Run: headless pygame with SDL's dummy video driver; simulated clock (each Clock.tick advances the game by its frame time, no real sleeping); random seed 0; keys injected as events and as key.get_pressed() state; no mouse input.
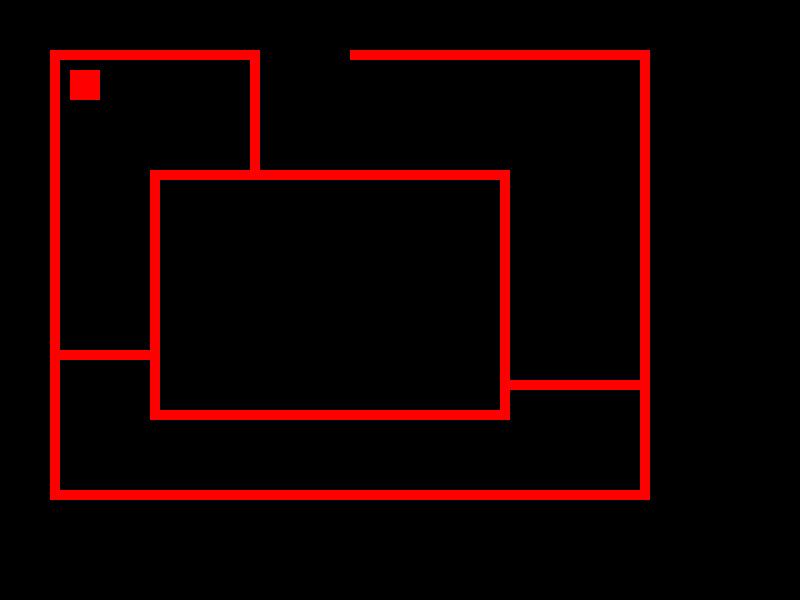
Frame 1 of 4 · flips 1–60 · no input
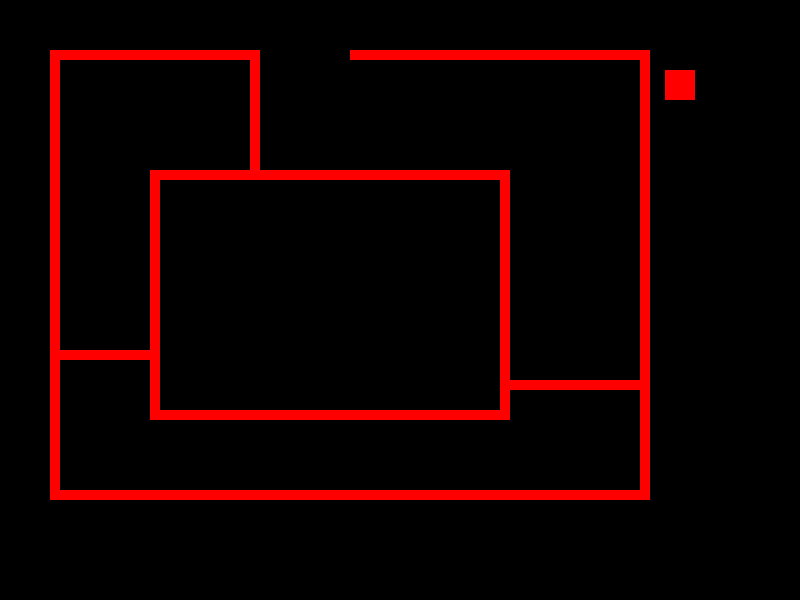
Frame 2 of 4 · flips 61–180 · tapped SPACE, RETURN · held RIGHT (→), D
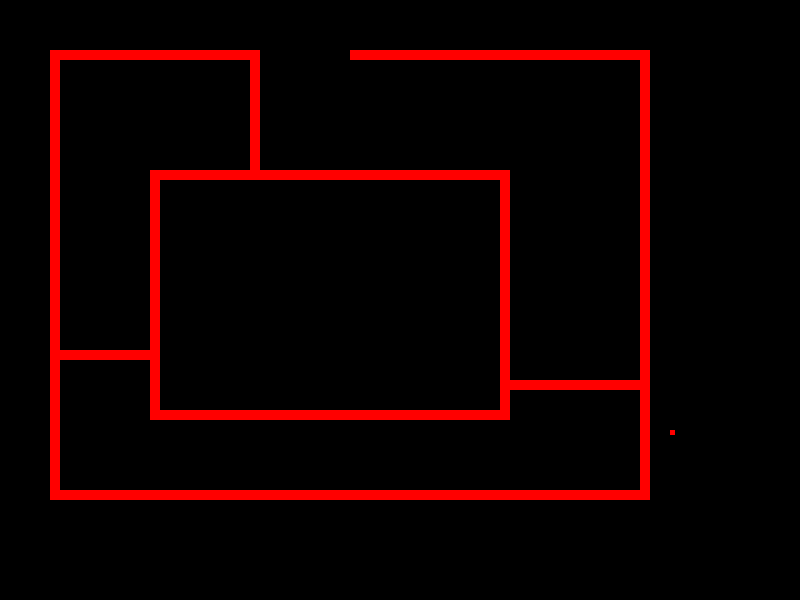
Frame 3 of 4 · flips 181–300 · held DOWN (↓), S
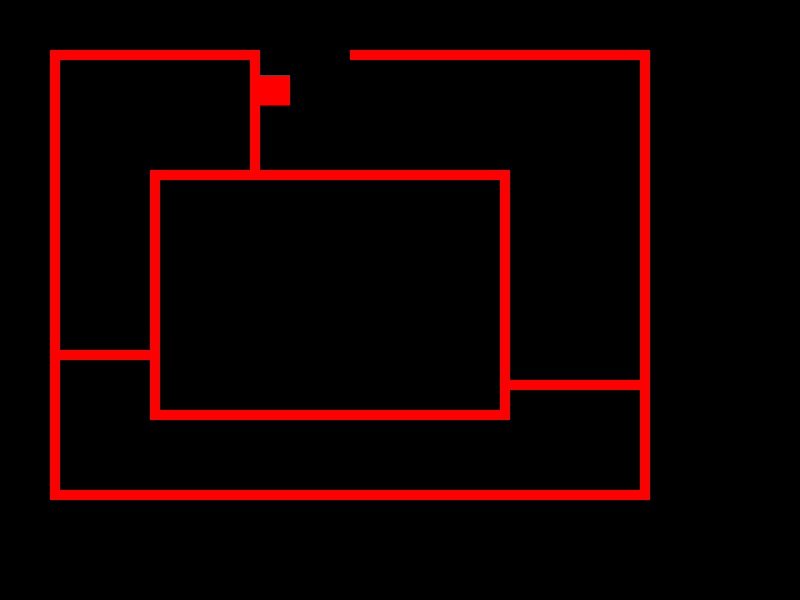
Frame 4 of 4 · flips 301–420 · held LEFT (←), A, UP (↑), W

The pygame program that drew these frames:

import pygame
pygame.init()

window = pygame.display.set_mode((800, 600))
background_color = (0, 0, 0)  # Чорний колір

player = pygame.Rect(70,70,30,30) # (x,y,ширина,висота)
walls = [pygame.Rect(50,50,200,10),
         pygame.Rect(250,50,10,120),
         pygame.Rect(50,50,10,450),
         pygame.Rect(50,350,100,10),
         pygame.Rect(50,490,590,10),
         pygame.Rect(640,50,10,450),
         pygame.Rect(350,50,300,10),
         pygame.Rect(500,380,150,10),
         pygame.Rect(150,170,350,10),
         pygame.Rect(500,170,10,250),
         pygame.Rect(150,170,10,250),
         pygame.Rect(150,410,360,10)
         
         
         
         
         
         
         ]
bullets = []
# Головний цикл програми
game = True
while game:
    for event in pygame.event.get():
        if event.type == pygame.QUIT:
            game = False
        if event.type == pygame.KEYDOWN:
            if event.key == pygame.K_DOWN:
                bullet = pygame.Rect(player.x,player.y,5,5)
                bullets.append(bullet)
    window.fill(background_color)
    for b in bullets:
        b.y += 3
        pygame.draw.rect(window,(255,0,0),b)
        if b.colliderect(walls[1]):
            walls[1].x = 1000
    
    for wall in walls:
        pygame.draw.rect(window,(255,0,0),wall)

    pygame.draw.rect(window,(255,0,0),player)
    keys = pygame.key.get_pressed()
    if keys[pygame.K_a]:
        player.x -= 5
        for wall in walls:
            if player.colliderect(wall):
                player.x += 5
    if keys[pygame.K_d]:
        player.x += 5
    if keys[pygame.K_w]:
        player.y -= 5
    if keys[pygame.K_s]:
        player.y += 5

    pygame.display.update()
    pygame.time.Clock().tick(60)
